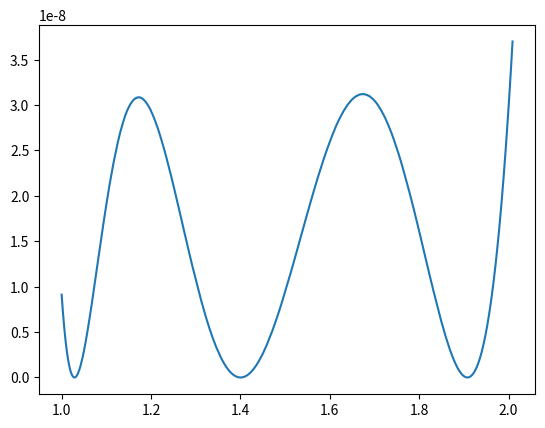

Reproduce this figure in Python.
#####################################
###################################
#author: licabbage 
#2022.5.24
##############################
#############################

import math
import numpy as np
import matplotlib.pyplot as plt    
import pandas as pd

#####下面为最佳的一条记录

# p:min,max,setp : 3.5	3.7	0.001
# q:min,max,setp : 1.5	1.7	0.001
# r:min,max,setp : 4.1	4.3	0.001
# min_max_delta : 3.1182930595254183e-08
# p, q, r is 3.579	1.658	4.236

#可到达2的-25次方


class Solution:

    def __init__(self):
        #初始值，随便设的
        self.optimized_p = np.float32(3.579)
        self.optimized_q = np.float32(1.658)
        self.optimized_r = np.float32(4.236)

        self.min_max_delta = np.float32(20)

        self.p_min = np.float32(3.5)
        self.p_max = np.float32(3.7)
        self.p_step = np.float32(0.001)

        self.q_min = np.float32(1.5)
        self.q_max = np.float32(1.8)
        self.q_step = np.float32(0.001)

        self.r_min = np.float32(4.1)
        self.r_max = np.float32(4.4)
        self.r_step = np.float32(0.001)

        

    def compute_min_max_delta(self):       
        min__max_delta = 20 #先给一个较大的值
        for p in np.arange(self.p_min,self.p_max,self.p_step):
            for q in np.arange(self.q_min, self.q_max,self.q_step):
                for r in np.arange(self.r_min,self.r_max,self.r_step):
                    #计算在[1:根号2]之间的最大误差
                    max_delta = 0.0
                    for c in np.arange(1.0,2.01,0.01,dtype=np.float32):
                        x_0 = (p*c + q) / (c+r)
                        delta =  ((x_0 - math.sqrt(c)) / (x_0 + math.sqrt(c)))**2 
                        if delta > max_delta:
                            max_delta = delta

                    if max_delta < min__max_delta:
                        print("min__max_delta update to " + str(max_delta))
                        print("current p, q, r is %.3f %.3f %.3f"%(p,q,r))
                        #将优化好的p,q,r赋值
                        self.optimized_p = p
                        self.optimized_q = q
                        self.optimized_r = r
                        min__max_delta = max_delta

        self.min_max_delta = min__max_delta
        return min__max_delta

    def plot_min_max_delta(self):
        X_axis = np.arange(1.0,2.01,0.001,dtype=np.float32)
        #print(X_axis)
        
        x_0s = (self.optimized_p *X_axis + self.optimized_q) / (X_axis + self.optimized_r)
        #print(x_0s)

        Y_axis = ((x_0s - X_axis**0.5) / (x_0s + X_axis**0.5))**2 
        #print(Y_axis)

        plt.plot(X_axis,Y_axis)

        plt.show()

    def inf_norm(self,p,q,r):
        max_delta = 0.0
        for c in np.arange(1.0,2.01,0.001,dtype=np.float32):
            x_0 = (p*c + q) / (c+r)
            delta =  ((x_0 - math.sqrt(c)) / (x_0 + math.sqrt(c)))**2 
            if delta > max_delta:
                max_delta = delta
        return max_delta
        
    def record(self):
        with open("record3.txt",encoding= "utf-8",mode="a") as file:
            record = "\n" +\
                    "p:min,max,setp : " + str(self.p_min) +"\t" + str(self.p_max) + "\t" + str(self.p_step) + "\n" +\
                    "q:min,max,setp : " + str(self.q_min) +"\t" + str(self.q_max) + "\t" + str(self.q_step) + "\n" +\
                    "r:min,max,setp : " + str(self.r_min) +"\t" + str(self.r_max) + "\t" + str(self.r_step) + "\n" +\
                    "min_max_delta : "  + str(self.min_max_delta) + "\n" + \
                    "p, q, r is " +str(self.optimized_p) +"\t" + str(self.optimized_q) + "\t" + str(self.optimized_r) + "\n"
                    

            file.write(record)
            print("recode finished")
        return

        




if __name__ == "__main__":

    s = Solution()

    inf_norm = s.inf_norm(s.optimized_p,s.optimized_q,s.optimized_r)
    print(inf_norm)

    # tmp = 0.0000 0000 0000 0000 0000 0000 0000 01 0110
    # tmp = 0.000000000000000000000000000001011010000
    # counter = int(0)
    # while tmp < 1.0:
    #     tmp *=10
    #     counter+=1

    # print(counter)
    # result = s.compute_min_max_delta()
    # print("min_max_result is " + str(result))
    # s.record()


    s.plot_min_max_delta()
    # print(result.hex())

    
    
